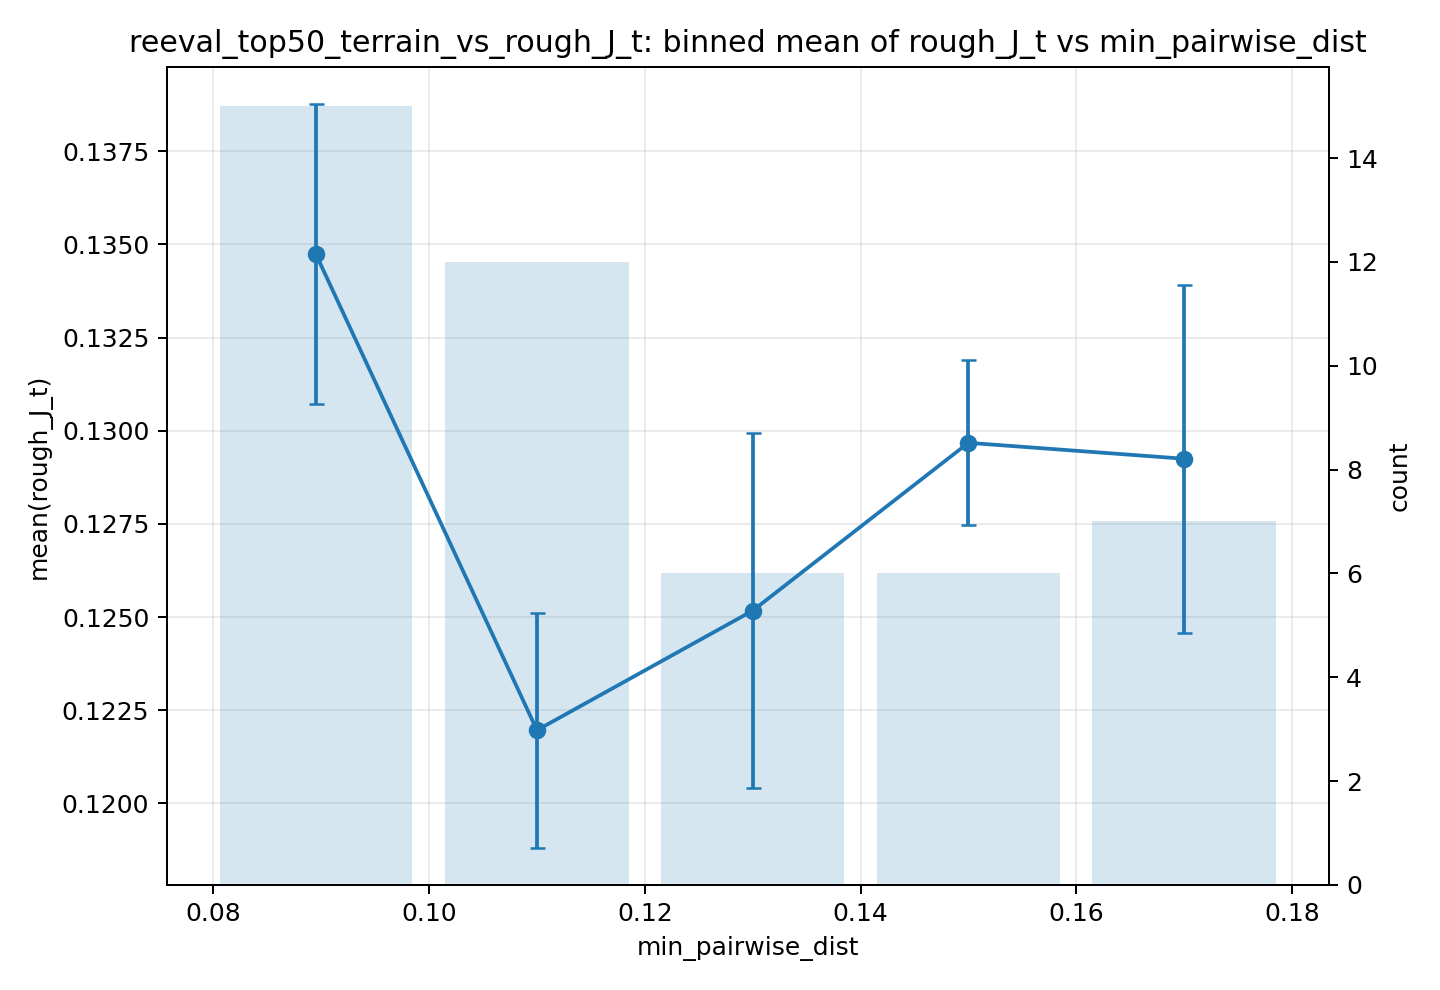

The table this chart was drawn from, first rows:
feature, target, bin, bin_left, bin_right, bin_center, count, mean, std, se
min_pairwise_dist, rough_J_t, (0.079, 0.1], 0.079, 0.1, 0.0895, 15, 0.1347, 0.01556, 0.004018
min_pairwise_dist, rough_J_t, (0.1, 0.12], 0.1, 0.12, 0.11, 12, 0.122, 0.01092, 0.003152
min_pairwise_dist, rough_J_t, (0.12, 0.14], 0.12, 0.14, 0.13, 6, 0.1252, 0.01167, 0.004764
min_pairwise_dist, rough_J_t, (0.14, 0.16], 0.14, 0.16, 0.15, 6, 0.1297, 0.005434, 0.002218
min_pairwise_dist, rough_J_t, (0.16, 0.18], 0.16, 0.18, 0.17, 7, 0.1292, 0.01236, 0.00467
